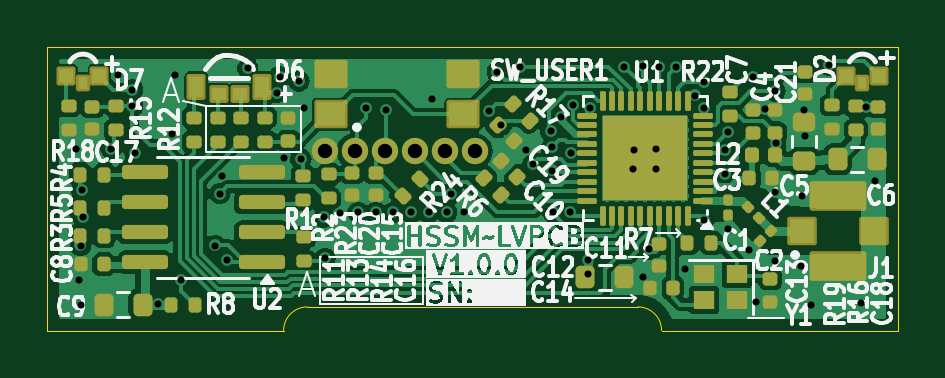
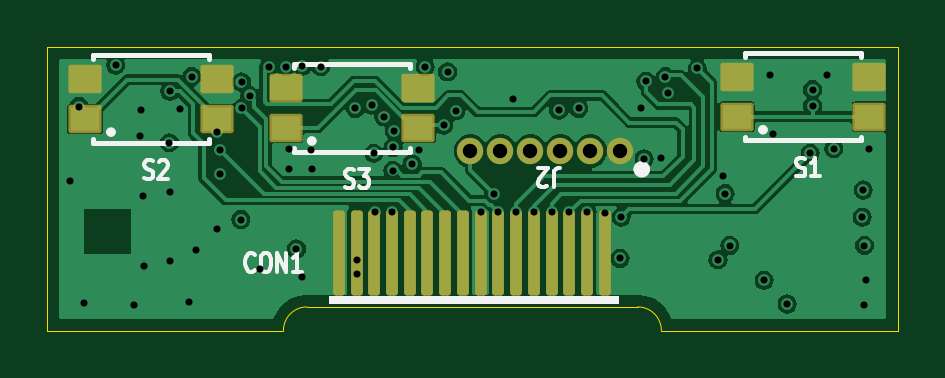
Circuit board: 13 layer files. Board 36.0 x 12.0 mm.
- bottom_copper: HSSM-LVPCB-B_Cu.gbr (56323 bytes)
- bottom_mask: HSSM-LVPCB-B_Mask.gbr (2223 bytes)
- paste: HSSM-LVPCB-B_Paste.gbr (1939 bytes)
- bottom_silk: HSSM-LVPCB-B_Silkscreen.gbr (9654 bytes)
- outline: HSSM-LVPCB-Edge_Cuts.gbr (950 bytes)
- top_copper: HSSM-LVPCB-F_Cu.gbr (96454 bytes)
- top_mask: HSSM-LVPCB-F_Mask.gbr (9575 bytes)
- paste: HSSM-LVPCB-F_Paste.gbr (9119 bytes)
- top_silk: HSSM-LVPCB-F_Silkscreen.gbr (126174 bytes)
- inner_copper: HSSM-LVPCB-In1_Cu.gbr (52987 bytes)
- inner_copper: HSSM-LVPCB-In2_Cu.gbr (61347 bytes)
- drill: HSSM-LVPCB-NPTH.drl (265 bytes)
- drill: HSSM-LVPCB-PTH.drl (1938 bytes)

=== bottom_copper: HSSM-LVPCB-B_Cu.gbr (56323 bytes, source omitted) ===
=== bottom_mask: HSSM-LVPCB-B_Mask.gbr (2223 bytes, source withheld) ===
=== paste: HSSM-LVPCB-B_Paste.gbr (1939 bytes, source withheld) ===
=== bottom_silk: HSSM-LVPCB-B_Silkscreen.gbr (9654 bytes, source omitted) ===
=== outline: HSSM-LVPCB-Edge_Cuts.gbr ===
%TF.GenerationSoftware,KiCad,Pcbnew,8.0.6*%
%TF.CreationDate,2025-01-21T23:53:36+01:00*%
%TF.ProjectId,HSSM-LVPCB,4853534d-2d4c-4565-9043-422e6b696361,rev?*%
%TF.SameCoordinates,Original*%
%TF.FileFunction,Profile,NP*%
%FSLAX46Y46*%
G04 Gerber Fmt 4.6, Leading zero omitted, Abs format (unit mm)*
G04 Created by KiCad (PCBNEW 8.0.6) date 2025-01-21 23:53:36*
%MOMM*%
%LPD*%
G01*
G04 APERTURE LIST*
%TA.AperFunction,Profile*%
%ADD10C,0.050000*%
%TD*%
G04 APERTURE END LIST*
D10*
X155000000Y-124000000D02*
X155000000Y-112000000D01*
X145000000Y-124000000D02*
X155000000Y-124000000D01*
X129000000Y-124000000D02*
G75*
G02*
X130000000Y-123000000I1000000J0D01*
G01*
X119000000Y-112000000D02*
X155000000Y-112000000D01*
X144000000Y-123000000D02*
G75*
G02*
X145000000Y-124000000I0J-1000000D01*
G01*
X119000000Y-124000000D02*
X119000000Y-112000000D01*
X119000000Y-124000000D02*
X129000000Y-124000000D01*
X130000000Y-123000000D02*
X144000000Y-123000000D01*
M02*

=== top_copper: HSSM-LVPCB-F_Cu.gbr (96454 bytes, source omitted) ===
=== top_mask: HSSM-LVPCB-F_Mask.gbr (9575 bytes, source omitted) ===
=== paste: HSSM-LVPCB-F_Paste.gbr (9119 bytes, source omitted) ===
=== top_silk: HSSM-LVPCB-F_Silkscreen.gbr (126174 bytes, source omitted) ===
=== inner_copper: HSSM-LVPCB-In1_Cu.gbr (52987 bytes, source omitted) ===
=== inner_copper: HSSM-LVPCB-In2_Cu.gbr (61347 bytes, source omitted) ===
=== drill: HSSM-LVPCB-NPTH.drl ===
M48
; DRILL file {KiCad 8.0.6} date 2025-01-21T23:53:39+0100
; FORMAT={-:-/ absolute / inch / decimal}
; #@! TF.CreationDate,2025-01-21T23:53:39+01:00
; #@! TF.GenerationSoftware,Kicad,Pcbnew,8.0.6
; #@! TF.FileFunction,NonPlated,1,4,NPTH
FMAT,2
INCH
%
G90
G05
M30

=== drill: HSSM-LVPCB-PTH.drl ===
M48
; DRILL file {KiCad 8.0.6} date 2025-01-21T23:53:39+0100
; FORMAT={-:-/ absolute / inch / decimal}
; #@! TF.CreationDate,2025-01-21T23:53:39+01:00
; #@! TF.GenerationSoftware,Kicad,Pcbnew,8.0.6
; #@! TF.FileFunction,Plated,1,4,PTH
FMAT,2
INCH
; #@! TA.AperFunction,Plated,PTH,ViaDrill
T1C0.0118
; #@! TA.AperFunction,Plated,PTH,ComponentDrill
T2C0.0240
%
G90
G05
T1
X4.7323Y-4.5787
X4.7372Y-4.7972
X4.7402Y-4.7402
X4.7402Y-4.8386
X4.7421Y-4.6476
X4.7441Y-4.6929
X4.7913Y-4.5787
X4.8031Y-4.4567
X4.8268Y-4.4803
X4.8268Y-4.5079
X4.8307Y-4.5866
X4.8691Y-4.8376
X4.8927Y-4.5541
X4.8976Y-4.4567
X4.9075Y-4.7982
X4.9646Y-4.7402
X4.9724Y-4.6535
X4.9764Y-4.624
X4.9843Y-4.7638
X5.0187Y-4.4449
X5.0669Y-4.4852
X5.0719Y-4.4587
X5.0787Y-4.5945
X5.1043Y-4.4665
X5.1073Y-4.5955
X5.1122Y-4.5108
X5.1457Y-4.6929
X5.1476Y-4.7618
X5.1732Y-4.686
X5.2028Y-4.685
X5.2165Y-4.5118
X5.2323Y-4.685
X5.25Y-4.5148
X5.2618Y-4.685
X5.2913Y-4.685
X5.3209Y-4.685
X5.3258Y-4.4961
X5.3504Y-4.685
X5.3583Y-4.6535
X5.3799Y-4.685
X5.4213Y-4.5157
X5.435Y-4.4508
X5.4414Y-4.5398
X5.4724Y-4.4419
X5.4823Y-4.5807
X5.4941Y-4.6043
X5.5236Y-4.5492
X5.5256Y-4.5768
X5.5266Y-4.6152
X5.5276Y-4.685
X5.5413Y-4.5256
X5.5561Y-4.685
X5.5581Y-4.5866
X5.561Y-4.5059
X5.5866Y-4.7648
X5.5866Y-4.7874
X5.5886Y-4.5118
X5.6467Y-4.4419
X5.6614Y-4.6122
X5.6624Y-4.5807
X5.6772Y-4.4409
X5.6772Y-4.7933
X5.687Y-4.7461
X5.6988Y-4.5797
X5.6998Y-4.6132
X5.7047Y-4.4419
X5.7333Y-4.4419
X5.748Y-4.7795
X5.7648Y-4.4902
X5.7785Y-4.4675
X5.7785Y-4.5118
X5.7795Y-4.6969
X5.815Y-4.5817
X5.815Y-4.6211
X5.8189Y-4.5512
X5.8189Y-4.7126
X5.8543Y-4.748
X5.8612Y-4.4587
X5.8661Y-4.8346
X5.8809Y-4.5128
X5.8976Y-4.4833
X5.8976Y-4.6516
X5.8976Y-4.7657
X5.8986Y-4.5689
X5.9409Y-4.7736
X5.9429Y-4.6575
X5.9457Y-4.5146
X5.9469Y-4.5571
X5.9577Y-4.8386
X5.9882Y-4.44
X6.0404Y-4.8366
X6.0492Y-4.5087
X6.064Y-4.6319
T2
X5.1469Y-4.5827
X5.1969Y-4.5827
X5.2469Y-4.5827
X5.2969Y-4.5827
X5.3469Y-4.5827
X5.3969Y-4.5827
M30
